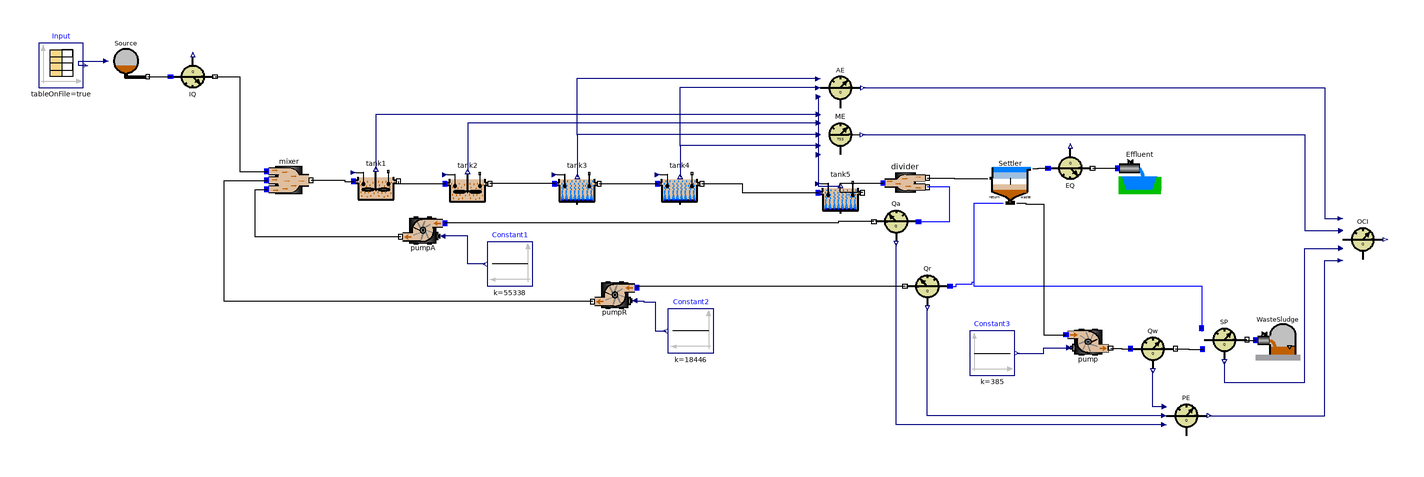

The component connection diagram of the Modelica model below, drawn from its own Placement and Line annotations.

class BenchPlant "COST Benchmark WWTP Configuration"
      import WasteWater;

      //Q_air=34574.2654508612 is equal to a Kla of 10 h^-1 from COST benchmark
      //Q_air=12100.99290780142 is equal to a Kla of 3.5 h^-1 from COST benchmark
      extends Modelica.Icons.Example;

      WasteWater.BSM1.EffluentSink Effluent
        annotation (Placement(transformation(extent={{217,28},{237,48}})));
      WasteWater.BSM1.SludgeSink WasteSludge
        annotation (Placement(transformation(extent={{279,-46},{299,-26}})));
      WasteWater.BSM1.SecClarModTakacs Settler
        annotation (Placement(transformation(extent={{159,24},{179,44}})));
      WasteWater.BSM1.nitri tank4(V=1333)
        annotation (Placement(transformation(extent={{11,23},{31,43}})));
      WasteWater.BSM1.nitri tank3(V=1333)
        annotation (Placement(transformation(extent={{-35,23},{-15,43}})));
      WasteWater.BSM1.deni tank2
        annotation (Placement(transformation(extent={{-84,23},{-64,43}})));
      WasteWater.BSM1.deni tank1
        annotation (Placement(transformation(extent={{-125,24},{-105,44}})));
      Modelica.Blocks.Sources.Constant Constant1(k=55338)
                                                 annotation (Placement(
            transformation(extent={{-45,-13},{-65,7}})));
      Modelica.Blocks.Sources.Constant Constant2(k=18446)
                                                 annotation (Placement(
            transformation(extent={{36,-43},{16,-23}})));
      WasteWater.ASM1.divider2 divider
        annotation (Placement(transformation(extent={{112,23},{132,43}})));
      WasteWater.ASM1.mixer3 mixer
        annotation (Placement(transformation(extent={{-164,25},{-144,45}})));

      WasteWater.BSM1.WWSource Source
        annotation (Placement(transformation(extent={{-237,78},{-217,98}})));
      WasteWater.BSM1.sensor_IQ IQ
        annotation (Placement(transformation(extent={{-207,91},{-187,71}})));
      WasteWater.BSM1.sensor_EQ EQ
        annotation (Placement(transformation(extent={{186,50},{206,30}})));
      WasteWater.BSM1.sensor_SP SP
        annotation (Placement(transformation(extent={{255,-47},{275,-27}})));
      WasteWater.BSM1.sensor_Q Qw
        annotation (Placement(transformation(extent={{223,-51},{243,-31}})));
      WasteWater.BSM1.sensor_Q Qr
        annotation (Placement(transformation(extent={{142,-23},{122,-3}})));
      WasteWater.BSM1.sensor_Q Qa
        annotation (Placement(transformation(extent={{128,6},{108,26}})));
      WasteWater.BSM1.sensor_PE PE
        annotation (Placement(transformation(extent={{238,-81},{258,-61}})));
      WasteWater.BSM1.sensor_ME ME
        annotation (Placement(transformation(extent={{83,45},{103,65}})));
      WasteWater.BSM1.sensor_AE AE
        annotation (Placement(transformation(extent={{83,66},{103,86}})));
      WasteWater.BSM1.sensor_OCI OCI
        annotation (Placement(transformation(extent={{317,-2},{337,18}})));
      WasteWater.BSM1.pump pumpA(Q_max=60000)
        annotation (Placement(transformation(extent={{-84,22},{-104,2}})));
      WasteWater.BSM1.pump pumpR
        annotation (Placement(transformation(extent={{2,-7},{-18,-27}})));
      Modelica.Blocks.Sources.Constant Constant3(k=385)
                                                 annotation (Placement(
            transformation(extent={{151,-53},{171,-33}})));
      WasteWater.BSM1.pump pump
        annotation (Placement(transformation(extent={{194,-28},{214,-48}})));
      WasteWater.BSM1.nitri_tank5 tank5
        annotation (Placement(transformation(extent={{83,19},{103,39}})));
      Modelica.Blocks.Sources.CombiTimeTable Input(
        tableOnFile=true,
        tableName="Inf_dry",
        columns=integer(({2,3,4,5,6,7,8,9,10,11,12,13,14,15})),
        fileName=ModelicaServices.ExternalReferences.loadResource(
            "modelica://WasteWater/Resources/ASM1/Inf_dry.txt"))
        annotation (Placement(transformation(extent={{-266,76},{-246,96}})));
    equation
      connect(tank3.Out, tank4.In) annotation (Line(points={{-15,33},{-15,33},{
              11,33}}));
      connect(tank3.In, tank2.Out) annotation (Line(points={{-35,33},{-35,33},{
              -64,33}}));
      connect(tank1.Out, tank2.In) annotation (Line(points={{-105,34},{-105,33},
              {-84,33}}));

      connect(divider.Out1, Settler.Feed) annotation (Line(
          points={{132,35.6},{144,35.6},{144,35.4},{159,35.4}},
          color={0,0,0},
          smooth=Smooth.None));
      connect(mixer.Out, tank1.In) annotation (Line(
          points={{-144,34.6},{-129,34.6},{-129,34},{-125,34}},
          color={0,0,0},
          smooth=Smooth.None));

      connect(Source.Out, IQ.In)
        annotation (Line(points={{-217.2,81},{-207,81}}, smooth=Smooth.None));
      connect(Settler.Effluent, EQ.In) annotation (Line(points={{179.2,39.7},{
              181.6,39.7},{181.6,40},{186,40}}, smooth=Smooth.None));
      connect(EQ.Out, Effluent.In)
        annotation (Line(points={{206,40},{217,40}}, smooth=Smooth.None));
      connect(SP.Out, WasteSludge.In) annotation (Line(
          points={{275,-37},{270,-37},{270,-37.2},{279,-37.2}},
          color={0,0,0},
          smooth=Smooth.None));
      connect(SP.u, Settler.Return) annotation (Line(
          points={{254.8,-31.8},{254.8,-33},{255,-33},{255,-13},{153,-13},{153,
              24.4},{166,24.4}},
          color={0,0,255},
          smooth=Smooth.None));
      connect(Qw.Out, SP.In) annotation (Line(
          points={{243,-41},{249,-41},{249,-41.2},{255.2,-41.2}},
          color={0,0,0},
          smooth=Smooth.None));
      connect(PE.Qw, Qw.Q) annotation (Line(
          points={{238,-67},{233,-67},{233,-50.8}},
          color={0,0,127},
          smooth=Smooth.None));
      connect(PE.Qr, Qr.Q) annotation (Line(
          points={{238,-71},{132,-71},{132,-22.8}},
          color={0,0,127},
          smooth=Smooth.None));
      connect(PE.Qa, Qa.Q) annotation (Line(
          points={{238,-75},{118,-75},{118,6.2}},
          color={0,0,127},
          smooth=Smooth.None));
      connect(IQ.Out, mixer.In1) annotation (Line(
          points={{-187,81},{-176,81},{-176,38.5},{-164,38.5}},
          color={0,0,0},
          smooth=Smooth.None));
      connect(ME.Kla4, tank4.Kla) annotation (Line(
          points={{83,50},{21.2,50},{21.2,36}},
          color={0,0,127},
          smooth=Smooth.None));
      connect(ME.Kla3, tank3.Kla) annotation (Line(
          points={{83,55},{-24.8,55},{-24.8,36}},
          color={0,0,127},
          smooth=Smooth.None));
      connect(ME.Kla2, tank2.Kla) annotation (Line(
          points={{83,60.2},{-74,60.2},{-74,38.4}},
          color={0,0,127},
          smooth=Smooth.None));
      connect(ME.Kla1, tank1.Kla) annotation (Line(
          points={{83,64},{-115,64},{-115,39.4}},
          color={0,0,127},
          smooth=Smooth.None));
      connect(AE.Kla4, tank4.Kla) annotation (Line(
          points={{83,76},{21,76},{21,50},{21.2,50},{21.2,36}},
          color={0,0,127},
          smooth=Smooth.None));
      connect(AE.Kla3, tank3.Kla) annotation (Line(
          points={{83,80},{-25,80},{-25,55},{-24.8,55},{-24.8,36}},
          color={0,0,127},
          smooth=Smooth.None));
      connect(SP.SP, OCI.SP) annotation (Line(
          points={{265,-46.8},{265,-56},{301,-56},{301,4},{317,4}},
          color={0,0,127},
          smooth=Smooth.None));
      connect(PE.PE, OCI.PE) annotation (Line(
          points={{258.2,-71},{310,-71},{310,-1.4},{317,-1.4}},
          color={0,0,127},
          smooth=Smooth.None));
      connect(ME.ME, OCI.ME) annotation (Line(
          points={{102.8,55},{301,55},{301,12},{317,12}},
          color={0,0,127},
          smooth=Smooth.None));
      connect(AE.AE, OCI.AE) annotation (Line(
          points={{103.2,76},{310,76},{310,17.4},{317,17.4}},
          color={0,0,127},
          smooth=Smooth.None));
      connect(Constant1.y, pumpA.u) annotation (Line(
          points={{-66,-3},{-74,-3},{-74,9.5},{-85.1,9.5}},
          color={0,0,127},
          smooth=Smooth.None));

      connect(pumpR.u, Constant2.y) annotation (Line(
          points={{0.9,-19.5},{5,-19.5},{5,-20},{10,-20},{10,-33},{15,-33}},
          color={0,0,127},
          smooth=Smooth.None));
      connect(pumpA.Out, mixer.In3) annotation (Line(
          points={{-104,9.2},{-169,9.2},{-169,30.5},{-164,30.5}},
          color={0,0,0},
          smooth=Smooth.None));
      connect(pumpR.Out, mixer.In2) annotation (Line(
          points={{-18,-19.8},{-183,-19.8},{-183,34.5},{-164,34.5}},
          color={0,0,0},
          smooth=Smooth.None));
      connect(pump.Out, Qw.In) annotation (Line(
          points={{214,-40.8},{219,-40.8},{219,-41},{223,-41}},
          color={0,0,0},
          smooth=Smooth.None));
      connect(Settler.Waste, pump.In) annotation (Line(
          points={{172,24.4},{176,24.4},{176,24},{184,24},{184,-34.7},{194,
              -34.7}},
          color={0,0,0},
          smooth=Smooth.None));
      connect(Constant3.y, pump.u) annotation (Line(
          points={{172,-43},{184,-43},{184,-40.5},{195.1,-40.5}},
          color={0,0,127},
          smooth=Smooth.None));
      connect(tank4.Out, tank5.In) annotation (Line(
          points={{31,33},{49,33},{49,29},{83,29}},
          color={0,0,0},
          smooth=Smooth.None));
      connect(tank5.Out, divider.In) annotation (Line(
          points={{103,29},{93,29},{93,33.3},{112,33.3}},
          color={0,0,0},
          smooth=Smooth.None));
      connect(ME.Kla5, tank5.Kla) annotation (Line(
          points={{83,46},{83,32},{93,32}},
          color={0,0,127},
          smooth=Smooth.None));
      connect(AE.Kla5, tank5.Kla) annotation (Line(
          points={{83,72},{83,32},{93,32}},
          color={0,0,127},
          smooth=Smooth.None));
      connect(Input.y,Source. data) annotation (Line(
          points={{-245,86},{-248,86},{-248,88},{-236,88}},
          color={0,0,127},
          smooth=Smooth.None));
      connect(Qa.In, divider.Out2) annotation (Line(points={{128,16},{142,16},{
              142,31.5},{132,31.5}}, color={0,0,255}));
      connect(Qa.Out, pumpA.In) annotation (Line(points={{108,16},{92,16},{92,
              15.3},{-84,15.3}}, color={0,0,0}));
      connect(Qr.In, Settler.Return) annotation (Line(points={{142,-13},{145,
              -13},{145,-12},{152,-12},{152,-11},{153,-11},{153,24.4},{166,24.4}},
            color={0,0,255}));
      connect(Qr.Out, pumpR.In)
        annotation (Line(points={{122,-13},{2,-13},{2,-13.7}}, color={0,0,0}));
      annotation (
        Diagram(coordinateSystem(
            preserveAspectRatio=false,
            extent={{-270,-110},{380,110}},
            grid={1,1})),
        Documentation(info="This ASM1 plant consists of 2 denitrification tanks (tank1 and tank2),
3 nitrification tanks (tank3 - tank5) and a secondary clarifier by Takacs.
Furthermore there are 2 control loops modelled.
This configuration corresponds to the COST simulation benchmark [1].

Change into the directory ../ASM1 and translate the model.
Before simulating the model load initial values from the script file bench_asm1.mos
that is provided besides the model.
A 14 days dynamic influent data file is provided. So you may simulate up to 14 days.
But start with 1 day as it may take some time for simulation.
After simulation you may have a look at internal concentrations but most interesting
are the relevant concentrations at the effluent of a plant which can be viewed via the
sensors at the effluent of the secondary clarifier.

References:

[1] J.B. Copp: The COST Simulation Benchmark. 2000. http://www.ensic.u-nancy.fr/COSTWWTP/


PS: For those who want to reproduce the exact figures from the COST simulation benchmark some remarks:
    The aeration system in this library is different from that in COST, so be sure to produce an airflow
    corresponding to the desired Kla in COST. Furthermore in this library biological parameters are standard
    parameters from the ASM1 distribution and implemented with temperature dependency which may vary a bit from
    the parameter set used in COST.
    But it is possible. During the validation phase of this library the steady state and dynamic results
    from the COST simulation benchmark could exactly be reproduced.
"),     experiment(
          StopTime=14,
          __Dymola_NumberOfIntervals=100,
          __Dymola_Algorithm="lsodar"),
        __Dymola_experimentSetupOutput);
    end BenchPlant;